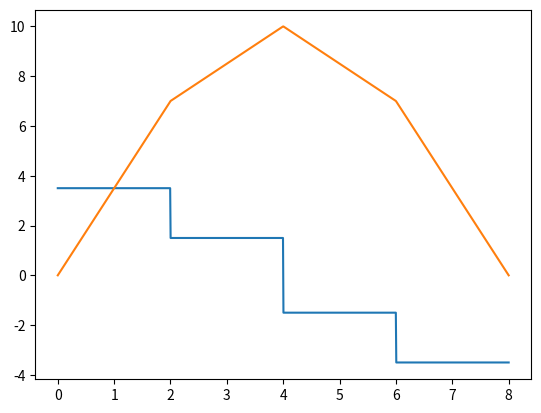

Write Python code to recreate this figure.
import numpy as np
from numpy import sin, cos, tan, pi
from sympy import Symbol, symbols, solveset, linsolve
from matplotlib import pyplot as plt

class beam():
    unit='m' # kN,N-m,N/m
    length=1
    ds=0.01 #m
    LoadTyp={'point','moment','GDL','UDL','rTDLrmax','rTDLlmax'}
    # Load specification load,dirn,type,pos  dirn:0 to 360 degree, {cw,ccw} pos:x,[xs,xe],
    constraintDef={'hinge':{'Rx':True,'Ry':True,'Mz':False},'fixed':{'Rx':True,'Ry':True,'Mz':True},'roller':{'Rx':False,'Ry':True,'Mz':False},'free':{'Rx':False,'Ry':False,'Mz':False}}
    dirn={'up':0,'down':1,'ccw':0,'cw':1}
    def __init__(self,length=1,units='m',ds=0.01):
        self.unit=units
        self.length=length
        self.ds=ds
        self.sections={} #dict({0:{'load':None,'dirn':None,'typ':None,'pos':None}})
        self.secCount=0
        self.constriants=None
        
    def add_constraints(self,s,e):
        self.constraints=[s,e]
        
    def add_section(self,s,e,load=None,dirn=None,typ=None,pos=None, label=None):
        self.sections.update({self.secCount:{'load':load,'dirn':dirn,'typ':typ,'pos':pos,'start':s,'endd':e,'label':label}})
        self.secCount=len(self.sections)
        
    def calc_reactions(self):
        #inds=[val for i,val in enumerate(self.constraintDef if val==self.constraints[0])
        #inde=[val for i,val in enumerate(self.constraintDef if val==self.constraints[1])

        ## Find which reactions exists
        se=[0,1] # start and end reaction notations
        a=[]
        for i in se:
            x=self.constraintDef[self.constraints[i]]
            #print(x)
            for j in x:
                if x[j]:
                    a.append(Symbol(j+str(i)))
        #print(a)
        # Append reactions in global force/mom vector
        Fx=[]
        Fy=[]
        Maz=[]
        for x in a:
            cha=None
            cha=[y for y in str(x)]
            if 'R' in cha:
                if 'x' in cha:
                    Fx.append([x,None,float(cha[-1])*self.length]) # (symbol,value,position)
                elif 'y' in cha:
                    Fy.append([x,None,float(cha[-1])*self.length])
            elif 'M' in cha:
                Maz.append([x,None,float(cha[-1])*self.length])
        print(Fx)
        print(Fy)
        print(Maz)

        # Append the loads defined in the sections in the global force/mom vector
        for i in self.sections:
            if self.sections[i]['typ']=='point':
                #,'genericDistributed','uniformDistributed','moment','rTriangleRmax','rTraingleLmax'}
                if self.isanumber(self.sections[i]['dirn']):
                    ang=self.sections[i]['dirn']
                    if not (ang<0 & ang>360):
                        cfact=self.conformSignConvention(ang)
                        fx=cos(ang*pi/180)*cfact[0]*self.sections[i]['load']
                        fy=sin(ang*pi/180)*cfact[1]*self.sections[i]['load']
                        Fx.append([Symbol('Px'+str(i)),fx,self.sections[i]['pos']])
                        Fy.append([Symbol('Py'+str(i)),fy,self.sections[i]['pos']])
                    else:
                        print('Improper Angle for point load')
                else:
                    print('Point load should be provided with an angle of the vector as the direction.')
                    print('Point load is omitted.')
            elif self.sections[i]['typ']=='moment':
                if isinstance(self.sections[i]['dirn'],str):
                   msense=self.sections[i]['dirn']
                   if msense=='cw':
                        msign=float(-1)
                   elif msense=='ccw':
                        msign=1.0
                   else:
                        print('Unknown moment sense. Moment omitted.')
                        break;
                   Maz.append([Symbol('Mz'+str(i)),msign*self.sections[i]['load'],self.sections[i]['pos']])

                else:
                    print('Moment should be provided with cw or ccw as string for the direction.')
                    print('Moment load is omitted.')
                    
            elif self.sections[i]['typ']=='UDL':
                if self.isanumber(self.sections[i]['dirn']):
                    ang=self.sections[i]['dirn']
                    if (ang==90 or ang==270):
                        if ang==90:
                            Lsign=-1.0
                        elif ang==270:
                            Lsign=1.0
                        else:
                            print('Unknown angle for UDLoad vector. UDL omitted.')
                            break;
                        fx=0.0
                        fy=Lsign*self.sections[i]['load']*(self.sections[i]['pos'][1]-self.sections[i]['pos'][0])
                        loc=(self.sections[i]['pos'][1]+self.sections[i]['pos'][0])/2
                        Fx.append([Symbol('UDLx'+str(i)),fx,loc,self.sections[i]['load'],self.sections[i]['pos']])
                        Fy.append([Symbol('UDLy'+str(i)),fy,loc,Lsign*self.sections[i]['load'],self.sections[i]['pos']])
                    else:
                        print('Improper Angle for UDL')
                else:
                    print('UDL should be provided with an angle of the load vector (90 or 270) as the direction.')
                    print('UDL is omitted.')
                    
            elif self.sections[i]['typ']=='rTDLrmax': # load in N/m, symbol rTDLa, where a denotes rmax.
                if self.isanumber(self.sections[i]['dirn']):
                    ang=self.sections[i]['dirn']
                    if (ang==90 or ang==270):
                        if ang==90:
                            Lsign=-1.0
                        elif ang==270:
                            Lsign=1.0
                        else:
                            print('Unknown angle for UDLoad vector. UDL omitted.')
                            break;
                        fx=0
                        fy=Lsign*0.5*self.sections[i]['load']*(self.sections[i]['pos'][1]-self.sections[i]['pos'][0])
                        loc=self.sections[i]['pos'][1]-(self.sections[i]['pos'][1]-self.sections[i]['pos'][0])*(1/3)
                        Fx.append([Symbol('rTDLax'+str(i)),fx,loc,self.sections[i]['load'],self.sections[i]['pos']]) # just for completeness
                        Fy.append([Symbol('rTDLay'+str(i)),fy,loc,Lsign*self.sections[i]['load'],self.sections[i]['pos']])
                    else:
                        print('Improper Angle for TDL')
                else:
                    print('TDL should be provided with an angle of the load vector (90 or 270) as the direction.')
                    print('TDL is omitted.')
                    
            elif self.sections[i]['typ']=='XYZ':
                if self.isanumber(self.sections[i]['dirn']):
                    ang=self.sections[i]['dirn']
                    if not (ang<0 & ang>360):
                        cfact=self.conformSignConvention(ang)
                        fx=cos(ang*pi/180)*cfact(0)*self.sections[i]['load']
                        fy=sin(ang*pi/180)*cfact(1)*self.sections[i]['load']
                        Fx.append([Symbol('Px'+str(i)),fx,self.sections[i]['pos']])
                        Fy.append([Symbol('Py'+str(i)),fy,self.sections[i]['pos']])
                    else:
                        print('Improper Angle for point load')
                else:
                    print('XYZ load should be provided with an angle of the vector as the direction.')
                    print('XYZ load is omitted.')
                    
            else:
                print('Unknown load type')

        print(Fx)
        print(Fy)
        print(Maz)

        # Sum Fx=0
        v=[]
        eqnFx=0
        for f in Fx:
            eqnFx += f[0]
            if not (f[1]==None):
                v.append((str(f[0]),f[1]))
        print('Sum Fx = 0')
        print(eqnFx)
        print(v)
        eqnFx_kn=eqnFx.subs(v)
        eqnFxsol=solveset(eqnFx_kn,Fx[0][0])
        # (x0, y0) = next(iter(sol)) # get an iterator based on object and pull one by one using next command
        if (type(eqnFxsol)=='FiniteSet'):
            print(str(Fx[0][0])+'= %d' % (eqnFxsol.args[0]))
            Fx[0][1]=eqnFxsol.args[0]
            
        # sum Fy=0
        vy=[]
        eqnFy=0
        for f in Fy:
            eqnFy += f[0]
            if not (f[1]==None):
                vy.append((str(f[0]),f[1]))

        print('Sum Fy = 0')
        print(eqnFy)
        print(vy)
        eqnFy_kn=eqnFy.subs(vy)
        #eqnFysol=solveset(eqnFy_kn)
        print(eqnFy_kn)
        
        # sum Mz=0
        vm=[]
        eqnM0=0
        for f in Fy:
            if not (f[1]==None):
                if not (str(f[0])=='Ry0'):
                    vm.append((str(f[0]),f[1]))
                    eqnM0 += f[1]*f[2]
            else:
                eqnM0 += f[0]*f[2]
                
        if not Maz==[]:
            for mz in Maz:
                    if not (mz[1]==None):
                        vm.append((str(mz[0]),mz[1]))
                    eqnM0 += mz[0]
        print('Sum Mz = 0')
        print(eqnM0)
        print(vm)
        eqnM0_kn=eqnM0.subs(vm) # substitute knonw moments
        print(eqnM0_kn)
        #eqnFysol=solveset(eqnFy_kn)
        
        # solve equations and find unknowns.
#       forces=linsolve([eqnFy_kn,eqnM0],(Fy[0][0],Fy[1][0]))
        unkn=[]
        for ff in Fy:
            if ff[1] is None:
                unkn.append(ff[0])
        for mm in Maz:
            if mm[1] is None:
                unkn.append(mm[0])
        print(unkn)
        
        forces=linsolve([eqnFy_kn,eqnM0_kn],unkn)
# TBD print forces thru loop check if forces exist based on the prioir list.
        #print(str(Fy[0][0])+','+str(Fy[1][0])+'= %f, %f' %(forces.args[0][0],forces.args[0][1]))
        print(forces)
        cnt=0
        for u in unkn:
            for k in Fy:
                if u==k[0]:
                    if k[1]==None: # yet another check
                       k[1]=forces.args[0][cnt]
                       # add some measure toavoid multiple variables being assigned.
                       # break the loop if assigning operation done.
            for kk in Maz:
                if u == kk[0]:
                    if kk[1]==None: # yet another check
                       kk[1]=forces.args[0][cnt]
            cnt+=1
            
        print(Fy)
        print(Maz)
        
    # calculate shear force
        dx=0.001
        LB=np.linspace(0,self.length,num=1000) #0:dx:self.length
        V=[]
        for xx in LB:
            if xx==0:
                V.append(Fy[0][1])
            #elif xx==LB[-1]:
            #    V.append(Fy[1][1])
            else:
                Vxx=0
                for ff in Fy:
                    if len(ff)==3: # point load
                        if (ff[2] < xx):
                            Vxx += ff[1]
                    elif len(ff)==5: # UDL,rTDL
                        if ff[4][0]<xx: # if starting point less han current section
                            if not (ff[4][1]<xx): #if ending point not less than the current section
                                if ('U' in str(ff[0])): # UDL N/m * m
                                    Vxx +=ff[3]*(xx-ff[4][0])
                                elif (('T' in str(ff[0])) & ('a' in str(ff[0]))): #rTDLrmax
                                    Vxx +=0.5*(xx-ff[4][0])*ff[3]*((xx-ff[4][0])/(ff[4][1]-ff[4][0]))
                            else: #if we are past the UDL or TDL use the equivalent load.
                                if ('U' in str(ff[0])): # UDL N/m * m
                                    Vxx +=ff[1]
                                elif (('T' in str(ff[0])) & ('a' in str(ff[0]))): #rTDLrmax
                                    Vxx +=ff[1] 
                                
                V.append(Vxx)

        plt.plot(LB,V)
        
            
    # calculate bending moment
        dx=0.001
        LB=np.linspace(0,self.length,num=1000) #0:dx:self.length
        L=self.length
        M=[]
        for xx in LB:
            if xx==0:
                if Maz==[]:
                    M.append(0)
                else:
                    M.append(-1.0*Maz[0][1]) # Mzz = -(sum of all moments until each section)
            else:
                Mzz=0 # Mzz at section is assumed to be positive
                for ff in Fy:
                    if len(ff)==3: # point load
                        if (ff[2] < xx):
                            Mzz += ff[1]*(-1.0)*(xx-ff[2]) #Moment about any section to the right of the loads =>(-1.0) for negation effect.
                    elif len(ff)==5: # UDL,rTDL
                        if ff[4][0]<xx: # if starting point less han current section
                            if not (ff[4][1]<xx): # if ending point not less han current section
                                if ('U' in str(ff[0])): # UDL N/m * m
                                    Mzz +=(-1.0)*ff[3]*(xx-ff[4][0])*((xx-ff[4][0])/2)
                                elif (('T' in str(ff[0])) & ('a' in str(ff[0]))): #rTDLrmax
                                    totalht=ff[4][1]-ff[4][0]
                                    Mzz +=(-1.0)*0.5*(xx-ff[4][0])*ff[3]*((xx-ff[4][0])/(ff[4][1]-ff[4][0]))*((1/3)*totalht)
                            else: # if we are past the udl or trdl use equivalent load to calculate the moment.
                                Mzz+=(-1.0)*ff[1]*(xx-ff[2]) # same for both UDL or TDL since the storage format is same.
                            
                
                for mm in Maz:
                    if (mm[2] < xx):
                        Mzz +=mm[1]
                        
                M.append(-Mzz) # Mzz = -(sum of all moments until each section)
                
        plt.plot(LB,M)
        plt.show()
                
    @staticmethod
    def isanumber(a):
        try:
            float(repr(a))
            outBool= True
        except:
            outBool= False
        return outBool
    
    @staticmethod
    def conformSignConvention(ang):
        # update to ASTC or use difference II:180-ang +costh for x and -sin th for y.
        conv=[(-1,0),(-1,-1),(0,-1),(1,-1),(1,0),(1,1),(0,1),(-1,1)]
        if ang==0:
            return conv[0]
        elif ang==90:
            return conv[2]
        elif ang==180:
            return conv[4]
        elif ang==270:
            return conv[6]
        elif (ang>0 & ang<90):
            return conv[1]
        elif (ang>90 & ang<180):
            return conv[3]
        elif (ang>180 & ang<270):
            return conv[5]
        elif (ang>270 & ang<360):
            return conv[7]
            
        
if __name__=="__main__":
    b=beam() # m
# test 1
    #b.add_section(0,0.3,10,90,'point',0.15) # pointing down

# test 2 (verified Hibbeler Example 7.10)
    if False:
        b.length=2
        print('Beam Length = '+str(b.length)+' '+b.unit)
        b.add_constraints('fixed','free')
        print('constraints = '+ str(b.constraints))
        b.add_section(0,1.2,400,90,'UDL',[0,1.2])
        b.add_section(1.2,2,600,90,'point',2)
        b.add_section(1.2,2,100,'cw','moment',2)
        print(b.sections)
        b.calc_reactions()
        
# test 3 (verified Hibbeler Example 7.11)
    if 1:
        b.length=8
        print('Beam Length = '+str(b.length)+' '+b.unit)
        b.add_constraints('roller','roller')
        print('constraints = '+ str(b.constraints))
        b.add_section(0,2,2,90,'point',2)
        b.add_section(2,4,3,90,'point',4)
        b.add_section(4,6,2,90,'point',6)
        print(b.sections)
        b.calc_reactions()

# test 4 (Hibbeler Example 7.12) (check error: moment dosent go to zero in the right end.
    if 0:
        b.length=20
        print('Beam Length = '+str(b.length)+' '+b.unit)
        b.add_constraints('hinge','hinge')
        print('constraints = '+ str(b.constraints))
        b.add_section(0,10,600,90,'point',10)
        b.add_section(10,15,4000,'cw','moment',15)
        print(b.sections)
        b.calc_reactions()

# test 5 (Hibbeler Example 7.8) check error . maximum of moment dosent match
    if 0:
        b.length=9
        print('Beam Length = '+str(b.length)+' '+b.unit)
        b.add_constraints('hinge','roller')
        print('constraints = '+ str(b.constraints))
        b.add_section(0,9,6,90,'rTDLrmax',[0,9])
        print(b.sections)
        b.calc_reactions()       

# symplify, subs, lambdify f=lambdify(x,expr,"numpy")=> f(x=a)
        
